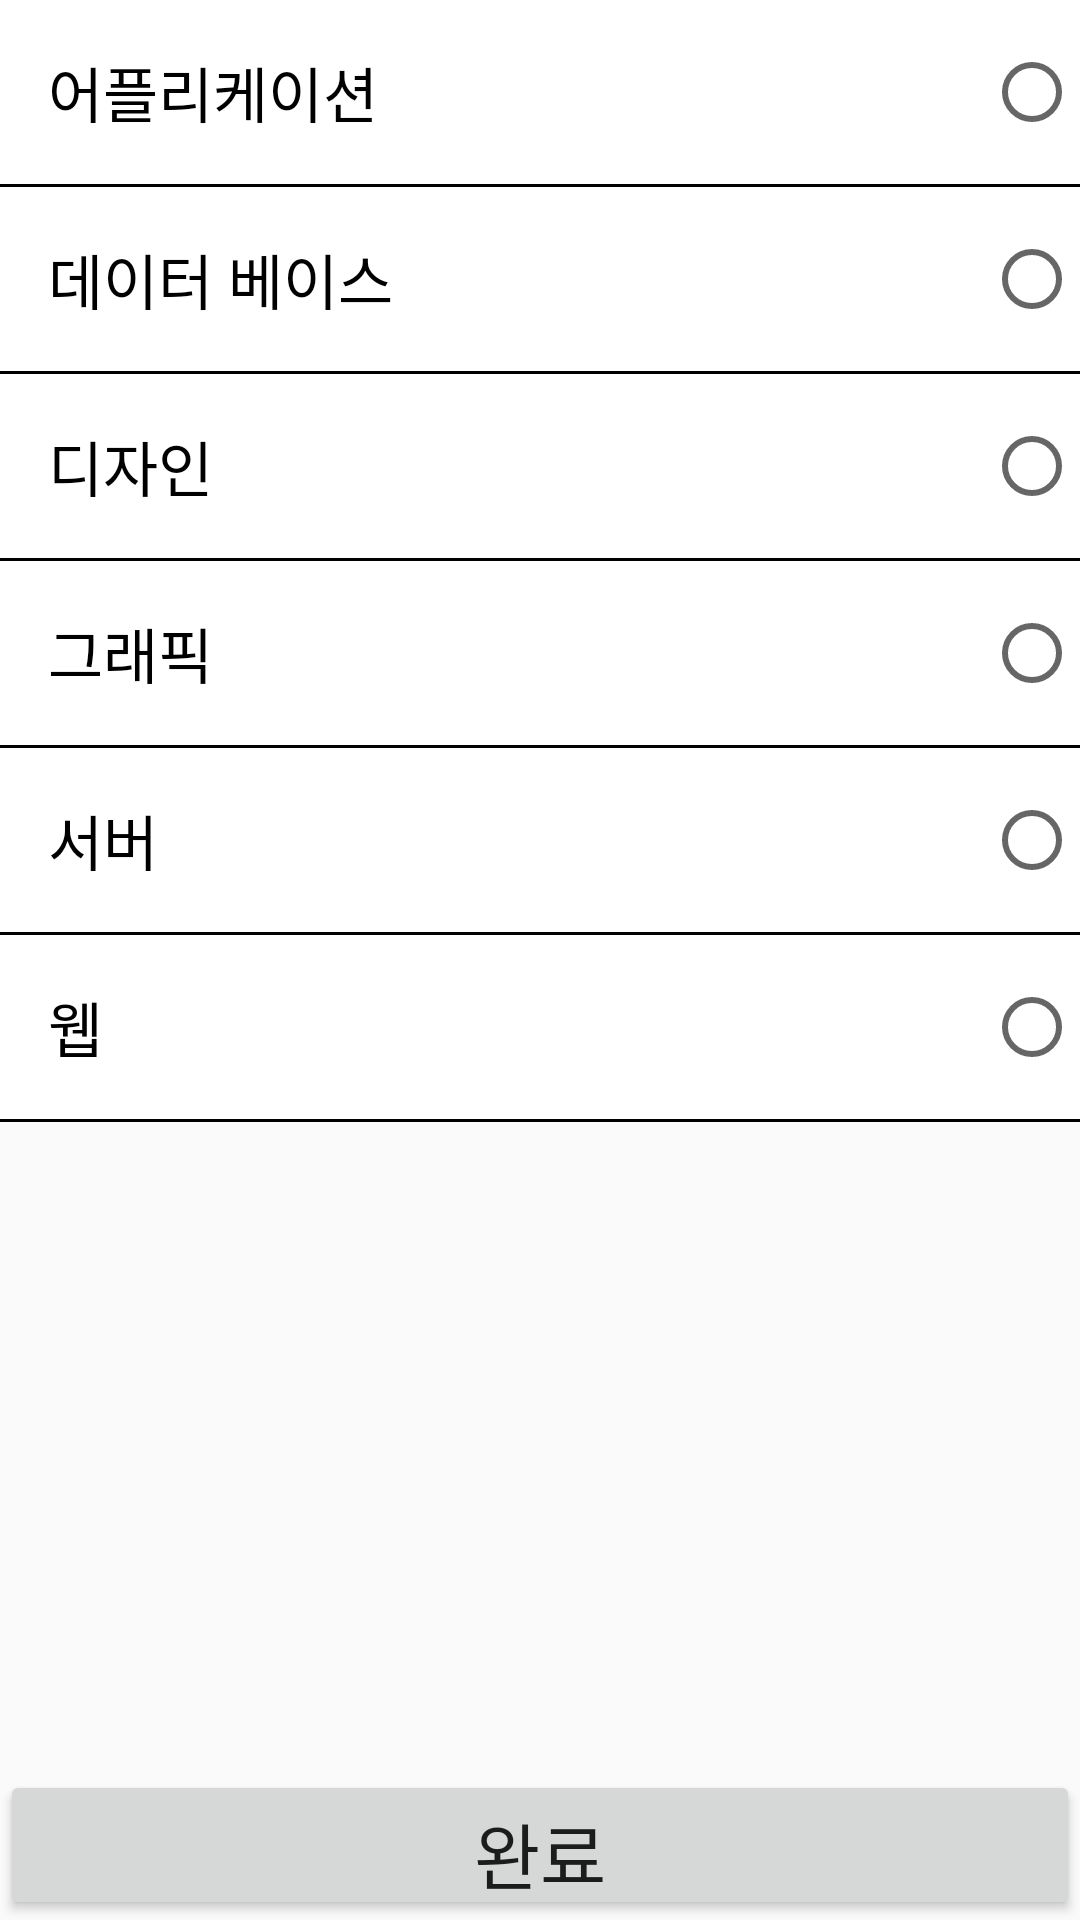

Write the Android layout XML for this screen, with the resource values it uses.
<!-- AndroidManifest.xml: application theme AppTheme -->
<!-- res/layout/select_category_bottomsheet.xml -->
<?xml version="1.0" encoding="utf-8"?>
<LinearLayout xmlns:android="http://schemas.android.com/apk/res/android"
    android:layout_width="match_parent"
    android:layout_height="match_parent"
    android:orientation="vertical"
    >

    <LinearLayout
        android:layout_width="match_parent"
        android:layout_height="0dp"
        android:layout_weight="1"
        android:orientation="vertical"
        >

        <RadioGroup
            android:id="@+id/radio_group"
            android:layout_width="match_parent"
            android:layout_height="wrap_content"
            >

            <RadioButton
                android:layoutDirection="rtl"
                android:id="@+id/app_radio_bt"
                android:layout_width="match_parent"
                android:layout_height="wrap_content"
                android:background="@drawable/check_state"
                android:padding="16dp"
                android:text="어플리케이션"
                android:textSize="20sp"
                />



            <LinearLayout
                android:layout_width="match_parent"
                android:layout_height="1dp"
                android:background="#000000"
                />


            <RadioButton
                android:layoutDirection="rtl"
                android:id="@+id/db_radio_bt"
                android:layout_width="match_parent"
                android:layout_height="wrap_content"
                android:background="@drawable/check_state"
                android:padding="16dp"
                android:text="데이터 베이스"
                android:textSize="20sp"
                />
            <LinearLayout
                android:layout_width="match_parent"
                android:layout_height="1dp"
                android:background="#000000"
                />


            <RadioButton
                android:layoutDirection="rtl"
                android:id="@+id/design_radio_bt"
                android:layout_width="match_parent"
                android:layout_height="wrap_content"
                android:background="@drawable/check_state"
                android:padding="16dp"
                android:text="디자인"
                android:textSize="20sp"
                />
            <LinearLayout
                android:layout_width="match_parent"
                android:layout_height="1dp"
                android:background="#000000"
                />
            <RadioButton
                android:layoutDirection="rtl"
                android:id="@+id/graphic_radio_bt"
                android:layout_width="match_parent"
                android:layout_height="wrap_content"
                android:background="@drawable/check_state"
                android:padding="16dp"
                android:text="그래픽"
                android:textSize="20sp"
                />


            <LinearLayout
                android:layout_width="match_parent"
                android:layout_height="1dp"
                android:background="#000000"
                />

            <RadioButton
                android:layoutDirection="rtl"
                android:id="@+id/server_radio_bt"
                android:layout_width="match_parent"
                android:layout_height="wrap_content"
                android:background="@drawable/check_state"
                android:padding="16dp"
                android:text="서버"
                android:textSize="20sp"
                />

            <LinearLayout
                android:layout_width="match_parent"
                android:layout_height="1dp"
                android:background="#000000"
                />


            <RadioButton
                android:layoutDirection="rtl"
                android:id="@+id/web_radio_bt"
                android:layout_width="match_parent"
                android:layout_height="wrap_content"
                android:background="@drawable/check_state"
                android:padding="16dp"
                android:text="웹"
                android:textSize="20sp"
                />
            <LinearLayout
                android:layout_width="match_parent"
                android:layout_height="1dp"
                android:background="#000000"
                />
        </RadioGroup>

    </LinearLayout>


    <Button
        android:id="@+id/bottom_select_bt"
        android:layout_width="match_parent"
        android:layout_height="50dp"
        android:text="완료"
        android:textSize="24sp"
        />

</LinearLayout>
<!-- resources referenced by this layout -->
<resources>
  <!-- drawable check_state (drawable) -->
  <?xml version="1.0" encoding="utf-8"?>
  <selector xmlns:android="http://schemas.android.com/apk/res/android">
  
      <item android:state_checked="true">
          <color android:color="#A1EDE2"/>
  
      </item>
      <item android:state_checked="false">
          <color android:color="#ffffff"/>
      </item>
  </selector>
  <style name="AppTheme" parent="Theme.AppCompat.Light.NoActionBar">
          
          <item name="colorPrimary">@color/colorPrimary</item>
          <item name="colorPrimaryDark">#ffffff</item>
          <item name="colorAccent">@color/colorAccent</item>
          <item name="android:windowDrawsSystemBarBackgrounds">true</item>
          <item name="android:statusBarColor">#00FFFFFF</item>
          <item name="android:windowTranslucentStatus">false</item>
          <item name="android:windowLightStatusBar">true</item>
  
      </style>
  <color name="colorPrimary">#ffffff</color>
  <color name="colorAccent">#226e6e</color>
</resources>
